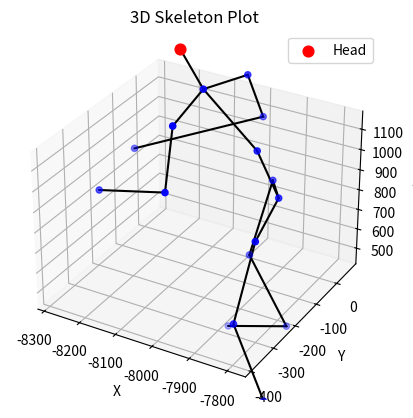

Write Python code to recreate this figure.
import matplotlib.pyplot as plt
from mpl_toolkits.mplot3d import Axes3D

keypoints = [
    "Hips", "RHip", "RKnee", "RAnkle", "RFoot", "LHip", "LKnee", "LAnkle", "LFoot",
    "Spine", "Neck", "Head", "RShoulder", "RElbow", "RHand", "LShoulder", "LElbow", "LHand"
]

skeleton = [
    [1, 2], [2, 3], [3, 4], [4, 5], [1, 6], [6, 7], [7, 8], [8, 9],
    [1, 10], [10, 11], [11, 12], [11, 13], [13, 14], [14, 15], [11, 16], [16, 17], [17, 18]
]

points = [
      [
        -7828.30861339466,
        -156.82589131472963,
        965.4331178900977
      ],
      [
        -7903.648186381374,
        -52.7338815404916,
        913.6099667174071
      ],
      [
        -7959.701568876527,
        -60.309925066010514,
        514.0479239363847
      ],
      [
        -7891.616449398725,
        8.829056126459824,
        99.29168034104171
      ],
      [
        -8043.711720743789,
        -16.193242494592713,
        38.55909759213956
      ],
      [
        -7800.448753805973,
        -306.8370527360755,
        921.0205525248447
      ],
      [
        -7849.893127493523,
        -314.51718884067054,
        498.43691996723715
      ],
      [
        -7788.381168137886,
        -276.9892291006988,
        96.2487838803884
      ],
      [
        -7939.442940443511,
        -389.94744250852864,
        33.75697202684038
      ],
      [
        -7881.947956021886,
        -164.86192423364844,
        1171.357876174908
      ],
      [
        -8005.147720316092,
        -196.01878837606387,
        1429.091844699677
      ],
      [
        -8073.085654325535,
        -184.64770564668015,
        1572.874086786259
      ],
      [
        -7991.008868057607,
        -26.20232712716356,
        1358.865055008149
      ],
      [
        -8000.236179591059,
        64.05561633513123,
        1074.482113209617
      ],
      [
        -8282.200780330371,
        -65.12289953950247,
        897.4610207428403
      ],
      [
        -7987.197792415478,
        -349.59706514308255,
        1403.2462567870557
      ],
      [
        -7983.821247301892,
        -387.72231481050903,
        1135.4513719658362
      ],
      [
        -8250.410682932275,
        -259.43456536477134,
        887.6297531616578
      ]
    ]

points = list(zip(*points))  # Transpose to get x, y, z lists

fig = plt.figure()
ax = fig.add_subplot(111, projection='3d')

# Scatter all points in blue except Head (index 11)
ax.scatter(points[0][:11] + points[0][12:], points[1][:11] + points[1][12:], points[2][:11] + points[2][12:], c='b', marker='o')
# Scatter Head point in red
ax.scatter(points[0][11], points[1][11], points[2][11], c='r', marker='o', s=60, label='Head')

# Draw skeleton connections
for joint in skeleton:
    i, j = joint[0] - 1, joint[1] - 1  # Convert to 0-based index
    ax.plot([points[0][i], points[0][j]],
            [points[1][i], points[1][j]],
            [points[2][i], points[2][j]], c='k')

ax.set_xlabel('X')
ax.set_ylabel('Y')
ax.set_zlabel('Z')

z_min, z_max = min(points[2]), max(points[2])
center = (z_min + z_max) / 2
scale = (z_max - z_min) * 0.5  # Stretch factor (1.5x)
ax.set_zlim(center - scale/2, center + scale/2)

plt.title('3D Skeleton Plot')
plt.legend()
plt.show()